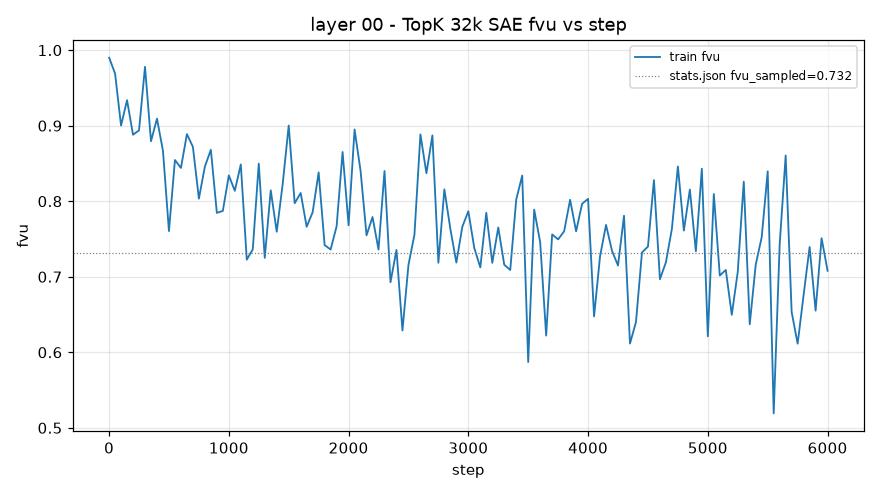

The table this chart was drawn from, first rows:
step, train_fvu
1, 0.9899
50, 0.969
100, 0.9001
150, 0.9338
200, 0.888
250, 0.8938
300, 0.978
350, 0.8794
400, 0.9093
450, 0.8667
500, 0.7605
550, 0.8545
600, 0.8441
650, 0.8889
700, 0.872
750, 0.8034
800, 0.8459
850, 0.8681
900, 0.7845
950, 0.7872
1000, 0.8342
1050, 0.8138
1100, 0.8487
1150, 0.7227
1200, 0.7363
1250, 0.8497
1300, 0.725
1350, 0.8144
1400, 0.7596
1450, 0.8231
1500, 0.9002
1550, 0.7974
1600, 0.8109
1650, 0.7662
1700, 0.7854
1750, 0.8382
1800, 0.742
1850, 0.7361
1900, 0.7667
1950, 0.8651
2000, 0.7682
2050, 0.8951
2100, 0.8404
2150, 0.7549
2200, 0.7791
2250, 0.736
2300, 0.84
2350, 0.6928
2400, 0.7355
2450, 0.6289
2500, 0.7156
2550, 0.7556
2600, 0.8885
2650, 0.837
2700, 0.8872
2750, 0.7186
2800, 0.8157
2850, 0.7632
2900, 0.7188
2950, 0.7662
... 61 more rows
